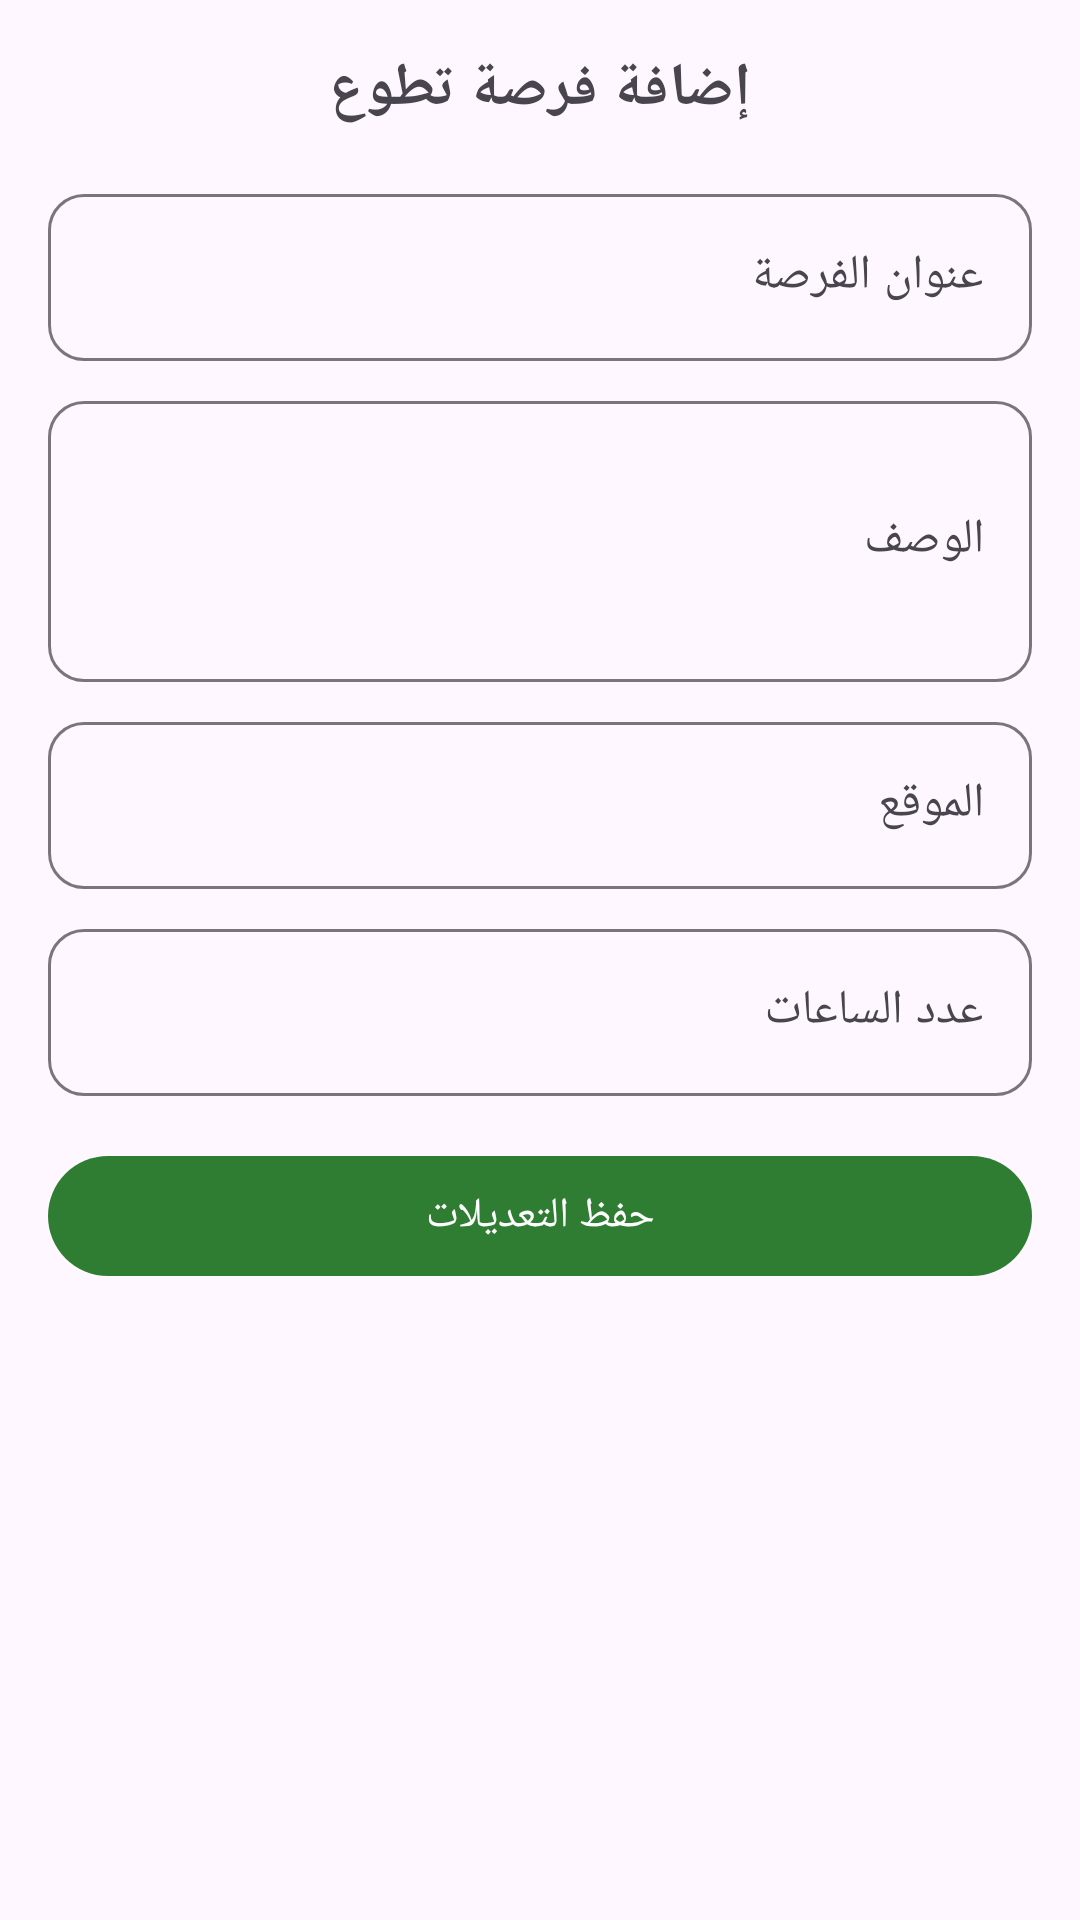

Android layout source for this screen:
<!-- AndroidManifest.xml: application theme Theme.VolunteerApp -->
<!-- res/layout/fragment_add_opportunity.xml -->
<?xml version="1.0" encoding="utf-8"?>
<ScrollView xmlns:android="http://schemas.android.com/apk/res/android"
    android:layout_width="match_parent"
    android:layout_height="match_parent"
    android:layoutDirection="rtl"
    android:padding="16dp">

    <LinearLayout
        android:layout_width="match_parent"
        android:layout_height="wrap_content"
        android:orientation="vertical">

        <TextView
            android:layout_width="match_parent"
            android:layout_height="wrap_content"
            android:text="@string/add_opportunity"
            android:textSize="20sp"
            android:textStyle="bold"
            android:gravity="center"
            android:layout_marginBottom="16dp" />

        <com.google.android.material.textfield.TextInputLayout
            android:layout_width="match_parent"
            android:layout_height="wrap_content"
            android:layout_marginBottom="8dp"
            android:hint="@string/opportunity_title">
            <com.google.android.material.textfield.TextInputEditText
                android:id="@+id/et_title"
                android:layout_width="match_parent"
                android:layout_height="wrap_content" />
        </com.google.android.material.textfield.TextInputLayout>

        <com.google.android.material.textfield.TextInputLayout
            android:layout_width="match_parent"
            android:layout_height="wrap_content"
            android:layout_marginBottom="8dp"
            android:hint="@string/description">
            <com.google.android.material.textfield.TextInputEditText
                android:id="@+id/et_description"
                android:layout_width="match_parent"
                android:layout_height="wrap_content"
                android:inputType="textMultiLine"
                android:minLines="3" />
        </com.google.android.material.textfield.TextInputLayout>

        <com.google.android.material.textfield.TextInputLayout
            android:layout_width="match_parent"
            android:layout_height="wrap_content"
            android:layout_marginBottom="8dp"
            android:hint="@string/location">
            <com.google.android.material.textfield.TextInputEditText
                android:id="@+id/et_location"
                android:layout_width="match_parent"
                android:layout_height="wrap_content" />
        </com.google.android.material.textfield.TextInputLayout>

        <com.google.android.material.textfield.TextInputLayout
            android:layout_width="match_parent"
            android:layout_height="wrap_content"
            android:layout_marginBottom="16dp"
            android:hint="@string/hours">
            <com.google.android.material.textfield.TextInputEditText
                android:id="@+id/et_hours"
                android:layout_width="match_parent"
                android:layout_height="wrap_content"
                android:inputType="number" />
        </com.google.android.material.textfield.TextInputLayout>

        <com.google.android.material.button.MaterialButton
            android:id="@+id/btn_save"
            android:layout_width="match_parent"
            android:layout_height="wrap_content"
            android:text="@string/save_changes" />
    </LinearLayout>
</ScrollView>
<!-- resources referenced by this layout -->
<resources>
  <string name="add_opportunity">إضافة فرصة تطوع</string>
  <string name="description">الوصف</string>
  <string name="hours">عدد الساعات</string>
  <string name="location">الموقع</string>
  <string name="opportunity_title">عنوان الفرصة</string>
  <string name="save_changes">حفظ التعديلات</string>
  <style name="Theme.VolunteerApp" parent="Base.Theme.VolunteerApp" />
  <style name="Base.Theme.VolunteerApp" parent="Theme.Material3.DayNight.NoActionBar">
          <item name="colorPrimary">@color/volunteer_primary</item>
          <item name="colorPrimaryDark">@color/volunteer_primary_dark</item>
          <item name="colorOnPrimary">@color/white</item>
          <item name="colorPrimaryContainer">@color/volunteer_primary_light</item>
          <item name="colorOnPrimaryContainer">@color/volunteer_primary_dark</item>
          <item name="android:statusBarColor">@android:color/transparent</item>
          <item name="android:navigationBarColor">@android:color/transparent</item>
          <item name="android:windowLightStatusBar">false</item>
          <item name="textInputStyle">@style/RoundedTextInputLayout</item>
      </style>
  <color name="volunteer_primary">#FF2E7D32</color>
  <color name="volunteer_primary_dark">#FF1B5E20</color>
  <color name="white">#FFFFFFFF</color>
  <color name="volunteer_primary_light">#FFE8F5E9</color>
  <style name="RoundedTextInputLayout" parent="Widget.Material3.TextInputLayout.OutlinedBox">
          <item name="shapeAppearanceOverlay">@style/RoundedInputShape</item>
      </style>
  <style name="RoundedInputShape" parent="">
          <item name="cornerFamily">rounded</item>
          <item name="cornerSize">12dp</item>
      </style>
</resources>
